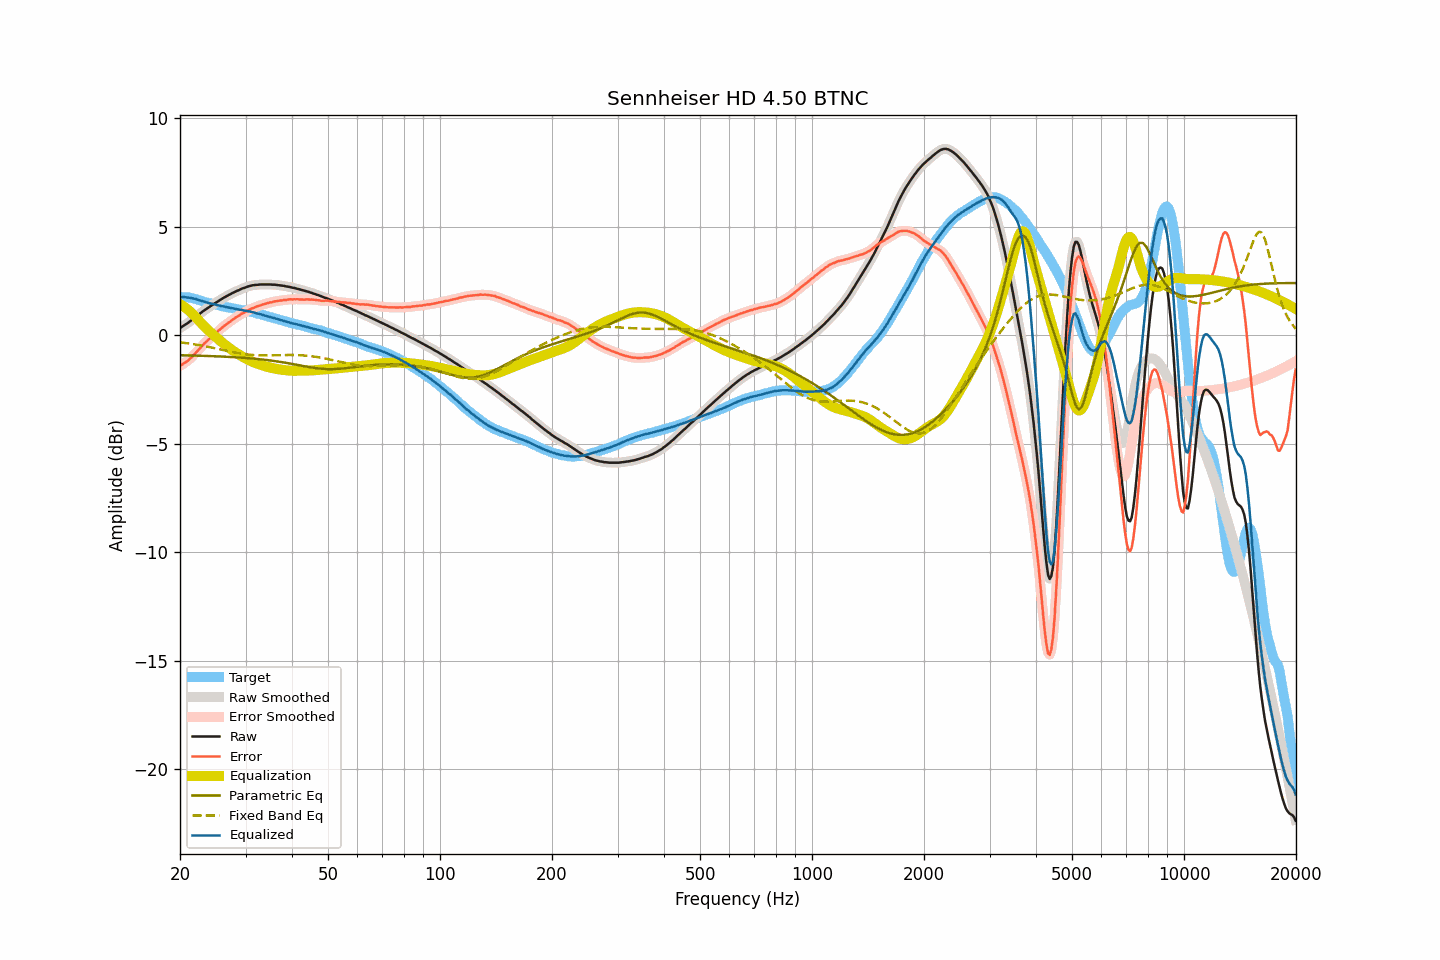

Values plotted in this chart, from the file beside it:
frequency, raw, smoothed, error, error_smoothed, equalization, parametric_eq, fixed_band_eq, equalized_raw, equalized_smoothed, target
20.00, 0.32, 0.32, -1.42, -1.42, 1.42, -0.93, -0.33, 1.74, 1.75, 1.74
20.20, 0.37, 0.37, -1.37, -1.38, 1.38, -0.93, -0.34, 1.75, 1.75, 1.74
20.40, 0.42, 0.42, -1.32, -1.33, 1.33, -0.93, -0.35, 1.75, 1.75, 1.74
20.61, 0.47, 0.47, -1.27, -1.28, 1.28, -0.93, -0.36, 1.75, 1.74, 1.74
20.81, 0.51, 0.51, -1.23, -1.23, 1.22, -0.94, -0.37, 1.73, 1.74, 1.74
21.02, 0.56, 0.56, -1.18, -1.17, 1.16, -0.94, -0.38, 1.72, 1.73, 1.74
21.23, 0.62, 0.62, -1.10, -1.11, 1.10, -0.94, -0.39, 1.72, 1.72, 1.72
21.44, 0.67, 0.67, -1.04, -1.04, 1.03, -0.94, -0.41, 1.71, 1.71, 1.71
21.66, 0.73, 0.73, -0.96, -0.96, 0.96, -0.94, -0.42, 1.69, 1.69, 1.69
21.87, 0.79, 0.79, -0.88, -0.88, 0.89, -0.95, -0.43, 1.68, 1.68, 1.67
22.09, 0.85, 0.85, -0.81, -0.80, 0.81, -0.95, -0.44, 1.66, 1.65, 1.66
22.31, 0.90, 0.90, -0.73, -0.73, 0.72, -0.95, -0.45, 1.63, 1.63, 1.63
22.54, 0.96, 0.96, -0.65, -0.65, 0.64, -0.95, -0.47, 1.60, 1.60, 1.61
22.76, 1.02, 1.02, -0.57, -0.56, 0.56, -0.95, -0.48, 1.58, 1.58, 1.59
22.99, 1.08, 1.08, -0.48, -0.48, 0.48, -0.96, -0.49, 1.57, 1.56, 1.56
23.22, 1.13, 1.13, -0.40, -0.40, 0.41, -0.96, -0.51, 1.54, 1.54, 1.53
23.45, 1.18, 1.18, -0.32, -0.33, 0.33, -0.96, -0.52, 1.51, 1.52, 1.51
23.69, 1.23, 1.23, -0.26, -0.26, 0.26, -0.96, -0.54, 1.49, 1.49, 1.49
23.92, 1.28, 1.28, -0.19, -0.20, 0.19, -0.97, -0.55, 1.47, 1.47, 1.47
24.16, 1.33, 1.33, -0.13, -0.13, 0.12, -0.97, -0.57, 1.45, 1.45, 1.46
24.40, 1.38, 1.38, -0.06, -0.06, 0.06, -0.97, -0.58, 1.44, 1.44, 1.44
24.65, 1.43, 1.43, 0.01, 0.01, -0.01, -0.97, -0.60, 1.42, 1.42, 1.42
24.89, 1.48, 1.48, 0.08, 0.08, -0.07, -0.98, -0.61, 1.41, 1.40, 1.40
25.14, 1.52, 1.53, 0.13, 0.14, -0.14, -0.98, -0.63, 1.38, 1.39, 1.39
25.39, 1.57, 1.57, 0.20, 0.20, -0.20, -0.98, -0.64, 1.37, 1.37, 1.37
25.65, 1.62, 1.62, 0.26, 0.27, -0.27, -0.99, -0.66, 1.35, 1.35, 1.36
25.91, 1.66, 1.66, 0.33, 0.33, -0.33, -0.99, -0.68, 1.33, 1.33, 1.33
26.16, 1.71, 1.71, 0.40, 0.39, -0.39, -0.99, -0.69, 1.32, 1.32, 1.31
26.43, 1.75, 1.75, 0.45, 0.45, -0.45, -1.00, -0.71, 1.30, 1.30, 1.30
26.69, 1.79, 1.79, 0.51, 0.51, -0.50, -1.00, -0.72, 1.29, 1.29, 1.28
26.96, 1.83, 1.83, 0.56, 0.56, -0.56, -1.01, -0.74, 1.27, 1.27, 1.27
27.23, 1.87, 1.87, 0.61, 0.61, -0.61, -1.01, -0.76, 1.26, 1.26, 1.26
27.50, 1.91, 1.91, 0.66, 0.66, -0.67, -1.01, -0.77, 1.24, 1.24, 1.25
27.77, 1.95, 1.95, 0.72, 0.72, -0.72, -1.02, -0.79, 1.23, 1.23, 1.23
28.05, 1.98, 1.98, 0.77, 0.77, -0.77, -1.02, -0.80, 1.21, 1.21, 1.22
28.33, 2.02, 2.02, 0.83, 0.82, -0.82, -1.03, -0.81, 1.20, 1.20, 1.19
28.62, 2.05, 2.05, 0.87, 0.87, -0.87, -1.03, -0.83, 1.18, 1.18, 1.18
28.90, 2.08, 2.09, 0.91, 0.92, -0.91, -1.04, -0.84, 1.17, 1.17, 1.17
29.19, 2.12, 2.12, 0.97, 0.96, -0.96, -1.04, -0.85, 1.16, 1.16, 1.15
29.48, 2.15, 2.15, 1.00, 1.00, -1.00, -1.05, -0.86, 1.15, 1.14, 1.15
29.78, 2.17, 2.18, 1.03, 1.04, -1.04, -1.05, -0.88, 1.13, 1.13, 1.14
30.08, 2.20, 2.20, 1.08, 1.08, -1.08, -1.06, -0.88, 1.12, 1.12, 1.12
30.38, 2.23, 2.23, 1.13, 1.12, -1.12, -1.06, -0.89, 1.11, 1.10, 1.10
30.68, 2.25, 2.25, 1.16, 1.16, -1.16, -1.07, -0.90, 1.09, 1.09, 1.09
30.99, 2.27, 2.27, 1.20, 1.20, -1.20, -1.08, -0.91, 1.08, 1.08, 1.07
31.30, 2.29, 2.29, 1.23, 1.23, -1.23, -1.08, -0.92, 1.06, 1.06, 1.06
31.61, 2.30, 2.30, 1.26, 1.26, -1.26, -1.09, -0.92, 1.04, 1.04, 1.04
31.93, 2.31, 2.31, 1.29, 1.29, -1.29, -1.10, -0.93, 1.02, 1.02, 1.02
32.24, 2.31, 2.31, 1.32, 1.32, -1.32, -1.10, -0.93, 0.99, 1.00, 0.99
32.57, 2.32, 2.32, 1.34, 1.35, -1.35, -1.11, -0.93, 0.98, 0.98, 0.98
32.89, 2.33, 2.33, 1.37, 1.37, -1.37, -1.12, -0.94, 0.96, 0.96, 0.96
33.22, 2.33, 2.33, 1.40, 1.39, -1.39, -1.13, -0.94, 0.94, 0.94, 0.93
33.55, 2.33, 2.33, 1.41, 1.42, -1.42, -1.13, -0.94, 0.91, 0.92, 0.92
33.89, 2.33, 2.33, 1.44, 1.44, -1.44, -1.14, -0.94, 0.89, 0.89, 0.90
34.23, 2.33, 2.33, 1.46, 1.46, -1.46, -1.15, -0.94, 0.87, 0.87, 0.87
34.57, 2.33, 2.33, 1.48, 1.48, -1.48, -1.16, -0.94, 0.85, 0.85, 0.85
34.92, 2.33, 2.33, 1.50, 1.50, -1.50, -1.17, -0.94, 0.83, 0.83, 0.83
35.27, 2.32, 2.33, 1.51, 1.52, -1.52, -1.18, -0.93, 0.81, 0.81, 0.81
35.62, 2.32, 2.32, 1.53, 1.53, -1.53, -1.19, -0.93, 0.79, 0.79, 0.79
35.97, 2.32, 2.32, 1.56, 1.55, -1.55, -1.20, -0.93, 0.77, 0.77, 0.77
... 635 more rows
